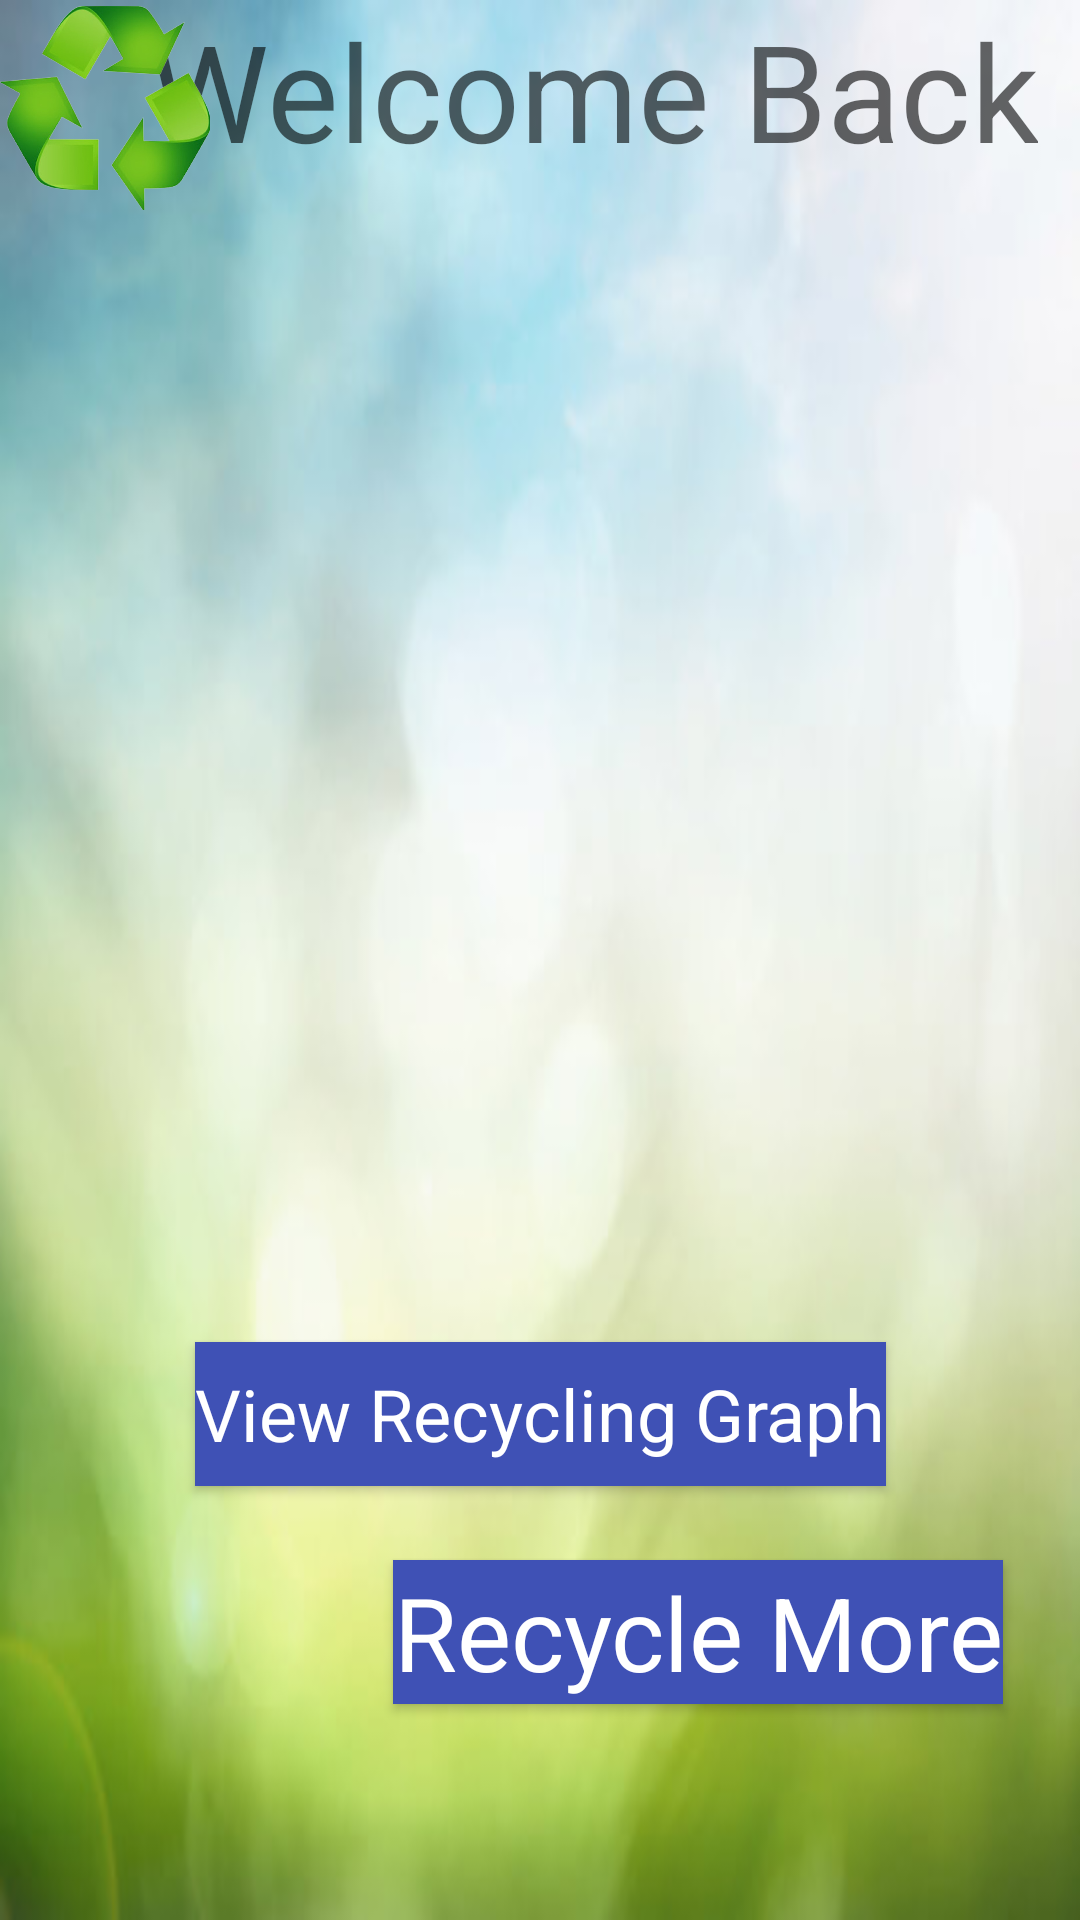

Produce the Android XML layout that renders to this screen, including the resource entries it uses.
<!-- AndroidManifest.xml: application theme Theme.PlasticTracker -->
<!-- res/layout/activity_landingscreen.xml -->
<?xml version="1.0" encoding="utf-8"?>
<androidx.drawerlayout.widget.DrawerLayout
    xmlns:android="http://schemas.android.com/apk/res/android"
    xmlns:app="http://schemas.android.com/apk/res-auto"
    xmlns:tools="http://schemas.android.com/tools"
    android:background="@drawable/background"
    android:id="@+id/my_drawer_layout"
    android:layout_width="match_parent"
    android:layout_height="match_parent"
    tools:context=".MainActivity"
    tools:ignore="HardcodedText">

    <androidx.constraintlayout.widget.ConstraintLayout
        android:id="@+id/linearLayout"
        android:layout_width="match_parent"
        android:layout_height="match_parent"
        android:orientation="vertical">

        <TextView
            android:id="@+id/textView2"
            android:layout_width="wrap_content"
            android:layout_height="wrap_content"
            android:gravity="center"
            android:text="Welcome Back"
            android:textAppearance="@style/TextAppearance.AppCompat.Display2"
            app:layout_constraintEnd_toEndOf="parent"
            app:layout_constraintHorizontal_bias="0.78"
            app:layout_constraintStart_toStartOf="parent"
            app:layout_constraintTop_toTopOf="parent" />

        <androidx.appcompat.widget.AppCompatButton
            android:id="@+id/button2"
            android:layout_width="wrap_content"
            android:layout_height="wrap_content"
            android:layout_marginBottom="72dp"
            android:background="#3F51B5"
            android:text="Recycle More"
            android:textAppearance="@style/TextAppearance.AppCompat.Display1"
            android:textColor="#FFFFFF"
            app:layout_constraintBottom_toBottomOf="parent"
            app:layout_constraintEnd_toEndOf="parent"
            app:layout_constraintHorizontal_bias="0.836"
            app:layout_constraintStart_toStartOf="parent"
            app:layout_constraintTop_toBottomOf="@+id/textView2"
            app:layout_constraintVertical_bias="1.0" />

        <ImageButton
            android:id="@+id/imageButton"
            android:layout_width="133dp"
            android:layout_height="96dp"
            android:layout_marginBottom="44dp"
            android:adjustViewBounds="false"
            android:background="@android:color/transparent"
            android:backgroundTint="#FFFFFF"
            android:contentDescription="Camera"
            android:cropToPadding="false"
            android:scaleType="centerInside"
            app:layout_constraintBottom_toBottomOf="parent"
            app:layout_constraintEnd_toStartOf="@+id/button2"
            app:layout_constraintHorizontal_bias="1.0"
            app:layout_constraintStart_toStartOf="parent"
            app:srcCompat="@drawable/camera" />

        <androidx.appcompat.widget.AppCompatButton
            android:id="@+id/button3"
            android:layout_width="wrap_content"
            android:layout_height="wrap_content"
            android:background="#3F51B5"
            android:text="View Recycling Graph"
            android:textAppearance="@style/TextAppearance.AppCompat.Display1"
            android:textColor="#FFFFFF"
            android:textSize="24sp"
            app:layout_constraintBottom_toBottomOf="parent"
            app:layout_constraintEnd_toEndOf="parent"
            app:layout_constraintStart_toStartOf="parent"
            app:layout_constraintTop_toBottomOf="@+id/textView2"
            app:layout_constraintVertical_bias="0.728" />

        <ImageView
            android:id="@+id/imageView"
            android:layout_width="70dp"
            android:layout_height="72dp"
            app:layout_constraintStart_toStartOf="parent"
            app:layout_constraintTop_toTopOf="parent"
            app:srcCompat="@drawable/recyclingsymbol" />

    </androidx.constraintlayout.widget.ConstraintLayout>


    <com.google.android.material.navigation.NavigationView
        android:layout_width="wrap_content"
        android:layout_height="match_parent"
        android:layout_gravity="start"
        app:menu="@menu/navigation_menu" />

</androidx.drawerlayout.widget.DrawerLayout>
<!-- resources referenced by this layout -->
<resources>
  <!-- drawable background: jpg bitmap (drawable, 17343 bytes) -->
  <!-- drawable recyclingsymbol: png bitmap (drawable, 163695 bytes) -->
  <style name="Theme.PlasticTracker" parent="Theme.MaterialComponents.DayNight.DarkActionBar">
          
          <item name="colorPrimary">@color/purple_500</item>
          <item name="colorPrimaryVariant">@color/purple_700</item>
          <item name="colorOnPrimary">@color/white</item>
          
          <item name="colorSecondary">@color/teal_200</item>
          <item name="colorSecondaryVariant">@color/teal_700</item>
          <item name="colorOnSecondary">@color/black</item>
          
          <item name="android:statusBarColor" tools:targetApi="l">?attr/colorPrimaryVariant</item>
          
      </style>
  <!-- not gathered from this repository: default colours our renderer supplied (Android Studio template values) -->
  <color name="purple_500">#FF6200EE</color>
  <color name="purple_700">#FF3700B3</color>
  <color name="teal_200">#FF03DAC5</color>
  <color name="teal_700">#FF018786</color>
  <color name="black">#FF000000</color>
  <color name="white">#FFFFFFFF</color>
</resources>
